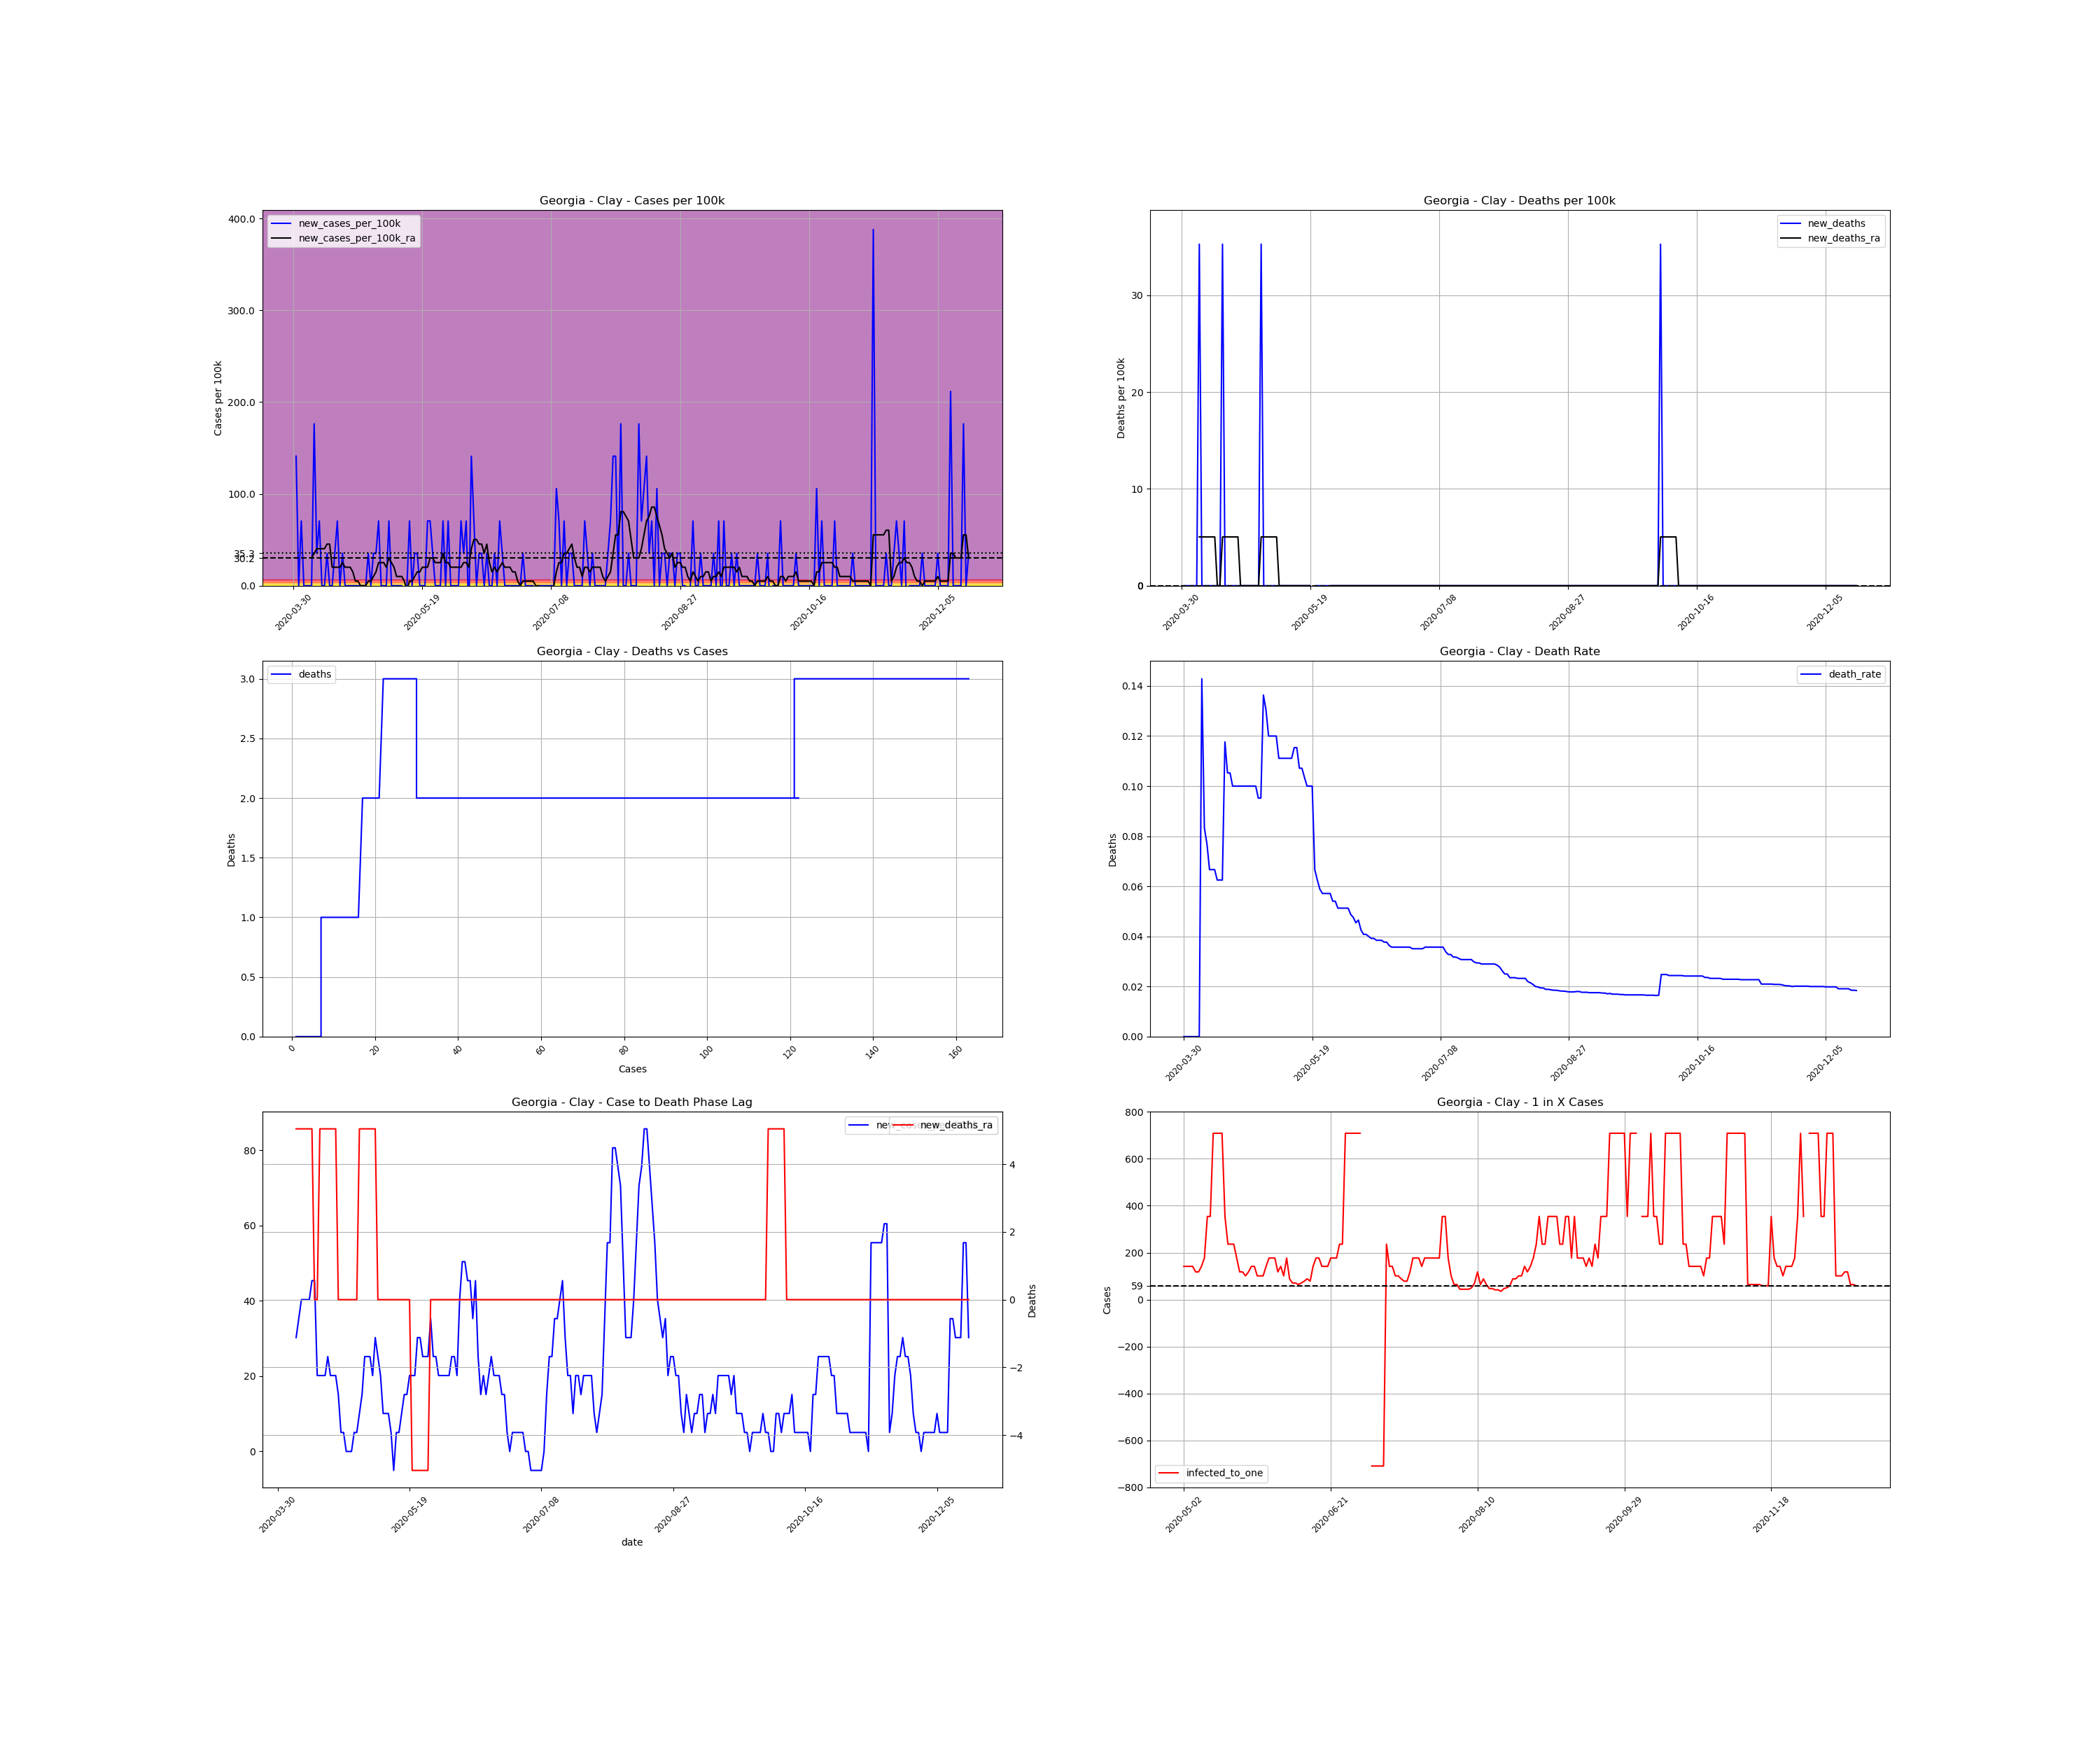

Values plotted in this chart, from the file beside it:
, date, county, state, fips, cases, deaths, COUNTY, STNAME, CTYNAME, POPESTIMATE2019, cases_per_100k, deaths_per_100k, death_rate, new_cases, new_cases_per_100k, new_deaths, new_cases_per_100k_ra, new_deaths_ra, active_cases, infected_to_one
534285, 2020-03-30, Clay, Georgia, 13061, 1, 0.0, 61, Georgia, Clay, 2834, 35.29, 0.0, 0.0, , , , , , , 
534286, 2020-03-31, Clay, Georgia, 13061, 5, 0.0, 61, Georgia, Clay, 2834, 176.4, 0.0, 0.0, 4.0, 141.1, 0.0, , , , 
534287, 2020-04-01, Clay, Georgia, 13061, 5, 0.0, 61, Georgia, Clay, 2834, 176.4, 0.0, 0.0, 0.0, 0.0, 0.0, , , , 
534288, 2020-04-02, Clay, Georgia, 13061, 7, 0.0, 61, Georgia, Clay, 2834, 247, 0.0, 0.0, 2.0, 70.57, 0.0, , , , 
534289, 2020-04-03, Clay, Georgia, 13061, 7, 0.0, 61, Georgia, Clay, 2834, 247, 0.0, 0.0, 0.0, 0.0, 0.0, , , , 
534290, 2020-04-04, Clay, Georgia, 13061, 7, 0.0, 61, Georgia, Clay, 2834, 247, 0.0, 0.0, 0.0, 0.0, 0.0, , , , 
534291, 2020-04-05, Clay, Georgia, 13061, 7, 0.0, 61, Georgia, Clay, 2834, 247, 0.0, 0.0, 0.0, 0.0, 0.0, , , , 
534292, 2020-04-06, Clay, Georgia, 13061, 7, 1.0, 61, Georgia, Clay, 2834, 247, 35.29, 0.1429, 0.0, 0.0, 35.29, 30.24, 5.041, , 
534293, 2020-04-07, Clay, Georgia, 13061, 12, 1.0, 61, Georgia, Clay, 2834, 423.4, 35.29, 0.08333, 5.0, 176.4, 0.0, 35.29, 5.041, 11.0, 64.41
534294, 2020-04-08, Clay, Georgia, 13061, 13, 1.0, 61, Georgia, Clay, 2834, 458.7, 35.29, 0.07692, 1.0, 35.29, 0.0, 40.33, 5.041, 8.0, 88.56
534295, 2020-04-09, Clay, Georgia, 13061, 15, 1.0, 61, Georgia, Clay, 2834, 529.3, 35.29, 0.06667, 2.0, 70.57, 0.0, 40.33, 5.041, 10.0, 70.85
534296, 2020-04-10, Clay, Georgia, 13061, 15, 1.0, 61, Georgia, Clay, 2834, 529.3, 35.29, 0.06667, 0.0, 0.0, 0.0, 40.33, 5.041, 8.0, 88.56
534297, 2020-04-11, Clay, Georgia, 13061, 15, 1.0, 61, Georgia, Clay, 2834, 529.3, 35.29, 0.06667, 0.0, 0.0, 0.0, 40.33, 5.041, 8.0, 88.56
534298, 2020-04-12, Clay, Georgia, 13061, 16, 1.0, 61, Georgia, Clay, 2834, 564.6, 35.29, 0.0625, 1.0, 35.29, 0.0, 45.37, 5.041, 9.0, 78.72
534299, 2020-04-13, Clay, Georgia, 13061, 16, 1.0, 61, Georgia, Clay, 2834, 564.6, 35.29, 0.0625, 0.0, 0.0, 0.0, 45.37, 0.0, 9.0, 78.72
534300, 2020-04-14, Clay, Georgia, 13061, 16, 1.0, 61, Georgia, Clay, 2834, 564.6, 35.29, 0.0625, 0.0, 0.0, 0.0, 20.16, 0.0, 9.0, 78.72
534301, 2020-04-15, Clay, Georgia, 13061, 17, 2.0, 61, Georgia, Clay, 2834, 599.9, 70.57, 0.1176, 1.0, 35.29, 35.29, 20.16, 5.041, 5.0, 141.7
534302, 2020-04-16, Clay, Georgia, 13061, 19, 2.0, 61, Georgia, Clay, 2834, 670.4, 70.57, 0.1053, 2.0, 70.57, 0.0, 20.16, 5.041, 6.0, 118.1
534303, 2020-04-17, Clay, Georgia, 13061, 19, 2.0, 61, Georgia, Clay, 2834, 670.4, 70.57, 0.1053, 0.0, 0.0, 0.0, 20.16, 5.041, 4.0, 177.1
534304, 2020-04-18, Clay, Georgia, 13061, 20, 2.0, 61, Georgia, Clay, 2834, 705.7, 70.57, 0.1, 1.0, 35.29, 0.0, 25.2, 5.041, 5.0, 141.7
534305, 2020-04-19, Clay, Georgia, 13061, 20, 2.0, 61, Georgia, Clay, 2834, 705.7, 70.57, 0.1, 0.0, 0.0, 0.0, 20.16, 5.041, 5.0, 141.7
534306, 2020-04-20, Clay, Georgia, 13061, 20, 2.0, 61, Georgia, Clay, 2834, 705.7, 70.57, 0.1, 0.0, 0.0, 0.0, 20.16, 5.041, 4.0, 177.1
534307, 2020-04-21, Clay, Georgia, 13061, 20, 2.0, 61, Georgia, Clay, 2834, 705.7, 70.57, 0.1, 0.0, 0.0, 0.0, 20.16, 5.041, 4.0, 177.1
534308, 2020-04-22, Clay, Georgia, 13061, 20, 2.0, 61, Georgia, Clay, 2834, 705.7, 70.57, 0.1, 0.0, 0.0, 0.0, 15.12, 0.0, 4.0, 177.1
534309, 2020-04-23, Clay, Georgia, 13061, 20, 2.0, 61, Georgia, Clay, 2834, 705.7, 70.57, 0.1, 0.0, 0.0, 0.0, 5.041, 0.0, 3.0, 236.2
534310, 2020-04-24, Clay, Georgia, 13061, 20, 2.0, 61, Georgia, Clay, 2834, 705.7, 70.57, 0.1, 0.0, 0.0, 0.0, 5.041, 0.0, 1.0, 708.5
534311, 2020-04-25, Clay, Georgia, 13061, 20, 2.0, 61, Georgia, Clay, 2834, 705.7, 70.57, 0.1, 0.0, 0.0, 0.0, 4.0602442043434294e-15, 0.0, 1.0, 708.5
534312, 2020-04-26, Clay, Georgia, 13061, 20, 2.0, 61, Georgia, Clay, 2834, 705.7, 70.57, 0.1, 0.0, 0.0, 0.0, 4.0602442043434294e-15, 0.0, 0.0, inf
534313, 2020-04-27, Clay, Georgia, 13061, 20, 2.0, 61, Georgia, Clay, 2834, 705.7, 70.57, 0.1, 0.0, 0.0, 0.0, 4.0602442043434294e-15, 0.0, 0.0, inf
534314, 2020-04-28, Clay, Georgia, 13061, 21, 2.0, 61, Georgia, Clay, 2834, 741, 70.57, 0.09524, 1.0, 35.29, 0.0, 5.041, 0.0, 1.0, 708.5
534315, 2020-04-29, Clay, Georgia, 13061, 21, 2.0, 61, Georgia, Clay, 2834, 741, 70.57, 0.09524, 0.0, 0.0, 0.0, 5.041, 0.0, 1.0, 708.5
534316, 2020-04-30, Clay, Georgia, 13061, 22, 3.0, 61, Georgia, Clay, 2834, 776.3, 105.9, 0.1364, 1.0, 35.29, 35.29, 10.08, 5.041, 2.0, 354.2
534317, 2020-05-01, Clay, Georgia, 13061, 23, 3.0, 61, Georgia, Clay, 2834, 811.6, 105.9, 0.1304, 1.0, 35.29, 0.0, 15.12, 5.041, 3.0, 236.2
534318, 2020-05-02, Clay, Georgia, 13061, 25, 3.0, 61, Georgia, Clay, 2834, 882.1, 105.9, 0.12, 2.0, 70.57, 0.0, 25.2, 5.041, 5.0, 141.7
534319, 2020-05-03, Clay, Georgia, 13061, 25, 3.0, 61, Georgia, Clay, 2834, 882.1, 105.9, 0.12, 0.0, 0.0, 0.0, 25.2, 5.041, 5.0, 141.7
534320, 2020-05-04, Clay, Georgia, 13061, 25, 3.0, 61, Georgia, Clay, 2834, 882.1, 105.9, 0.12, 0.0, 0.0, 0.0, 25.2, 5.041, 5.0, 141.7
534321, 2020-05-05, Clay, Georgia, 13061, 25, 3.0, 61, Georgia, Clay, 2834, 882.1, 105.9, 0.12, 0.0, 0.0, 0.0, 20.16, 5.041, 5.0, 141.7
534322, 2020-05-06, Clay, Georgia, 13061, 27, 3.0, 61, Georgia, Clay, 2834, 952.7, 105.9, 0.1111, 2.0, 70.57, 0.0, 30.24, 5.041, 6.0, 118.1
534323, 2020-05-07, Clay, Georgia, 13061, 27, 3.0, 61, Georgia, Clay, 2834, 952.7, 105.9, 0.1111, 0.0, 0.0, 0.0, 25.2, 0.0, 6.0, 118.1
534324, 2020-05-08, Clay, Georgia, 13061, 27, 3.0, 61, Georgia, Clay, 2834, 952.7, 105.9, 0.1111, 0.0, 0.0, 0.0, 20.16, 0.0, 5.0, 141.7
534325, 2020-05-09, Clay, Georgia, 13061, 27, 3.0, 61, Georgia, Clay, 2834, 952.7, 105.9, 0.1111, 0.0, 0.0, 0.0, 10.08, 0.0, 4.0, 177.1
534326, 2020-05-10, Clay, Georgia, 13061, 27, 3.0, 61, Georgia, Clay, 2834, 952.7, 105.9, 0.1111, 0.0, 0.0, 0.0, 10.08, 0.0, 2.0, 354.2
534327, 2020-05-11, Clay, Georgia, 13061, 27, 3.0, 61, Georgia, Clay, 2834, 952.7, 105.9, 0.1111, 0.0, 0.0, 0.0, 10.08, 0.0, 2.0, 354.2
534328, 2020-05-12, Clay, Georgia, 13061, 26, 3.0, 61, Georgia, Clay, 2834, 917.4, 105.9, 0.1154, -1.0, -35.29, 0.0, 5.041, 0.0, 1.0, 708.5
534329, 2020-05-13, Clay, Georgia, 13061, 26, 3.0, 61, Georgia, Clay, 2834, 917.4, 105.9, 0.1154, 0.0, 0.0, 0.0, -5.041, 0.0, 1.0, 708.5
534330, 2020-05-14, Clay, Georgia, 13061, 28, 3.0, 61, Georgia, Clay, 2834, 988, 105.9, 0.1071, 2.0, 70.57, 0.0, 5.041, 0.0, 1.0, 708.5
534331, 2020-05-15, Clay, Georgia, 13061, 28, 3.0, 61, Georgia, Clay, 2834, 988, 105.9, 0.1071, 0.0, 0.0, 0.0, 5.041, 0.0, 1.0, 708.5
534332, 2020-05-16, Clay, Georgia, 13061, 29, 3.0, 61, Georgia, Clay, 2834, 1023, 105.9, 0.1034, 1.0, 35.29, 0.0, 10.08, 0.0, 2.0, 354.2
534333, 2020-05-17, Clay, Georgia, 13061, 30, 3.0, 61, Georgia, Clay, 2834, 1059, 105.9, 0.1, 1.0, 35.29, 0.0, 15.12, 0.0, 3.0, 236.2
534334, 2020-05-18, Clay, Georgia, 13061, 30, 3.0, 61, Georgia, Clay, 2834, 1059, 105.9, 0.1, 0.0, 0.0, 0.0, 15.12, 0.0, 3.0, 236.2
534335, 2020-05-19, Clay, Georgia, 13061, 30, 3.0, 61, Georgia, Clay, 2834, 1059, 105.9, 0.1, 0.0, 0.0, 0.0, 20.16, 0.0, 3.0, 236.2
534336, 2020-05-20, Clay, Georgia, 13061, 30, 2.0, 61, Georgia, Clay, 2834, 1059, 70.57, 0.06667, 0.0, 0.0, -35.29, 20.16, -5.041, 4.0, 177.1
534337, 2020-05-21, Clay, Georgia, 13061, 32, 2.0, 61, Georgia, Clay, 2834, 1129, 70.57, 0.0625, 2.0, 70.57, 0.0, 20.16, -5.041, 6.0, 118.1
534338, 2020-05-22, Clay, Georgia, 13061, 34, 2.0, 61, Georgia, Clay, 2834, 1200, 70.57, 0.05882, 2.0, 70.57, 0.0, 30.24, -5.041, 6.0, 118.1
534339, 2020-05-23, Clay, Georgia, 13061, 35, 2.0, 61, Georgia, Clay, 2834, 1235, 70.57, 0.05714, 1.0, 35.29, 0.0, 30.24, -5.041, 7.0, 101.2
534340, 2020-05-24, Clay, Georgia, 13061, 35, 2.0, 61, Georgia, Clay, 2834, 1235, 70.57, 0.05714, 0.0, 0.0, 0.0, 25.2, -5.041, 6.0, 118.1
534341, 2020-05-25, Clay, Georgia, 13061, 35, 2.0, 61, Georgia, Clay, 2834, 1235, 70.57, 0.05714, 0.0, 0.0, 0.0, 25.2, -5.041, 5.0, 141.7
534342, 2020-05-26, Clay, Georgia, 13061, 35, 2.0, 61, Georgia, Clay, 2834, 1235, 70.57, 0.05714, 0.0, 0.0, 0.0, 25.2, -5.041, 5.0, 141.7
534343, 2020-05-27, Clay, Georgia, 13061, 37, 2.0, 61, Georgia, Clay, 2834, 1306, 70.57, 0.05405, 2.0, 70.57, 0.0, 35.29, 0.0, 7.0, 101.2
534344, 2020-05-28, Clay, Georgia, 13061, 37, 2.0, 61, Georgia, Clay, 2834, 1306, 70.57, 0.05405, 0.0, 0.0, 0.0, 25.2, 0.0, 7.0, 101.2
... 203 more rows
